2-way image classification set "data" from GitHub (chandrabhanu18/Image-Classification); label vocabulary: cat, dog.

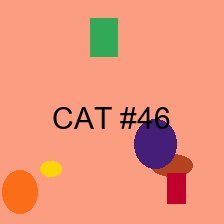
Label: cat

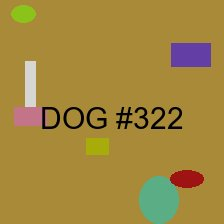
Label: dog

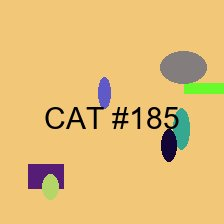
Label: cat

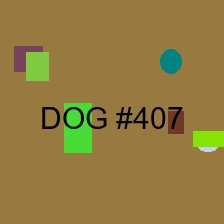
Label: dog

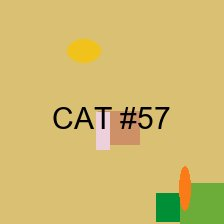
Label: cat

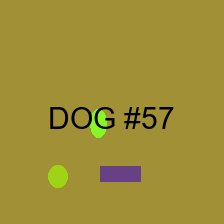
Label: dog
